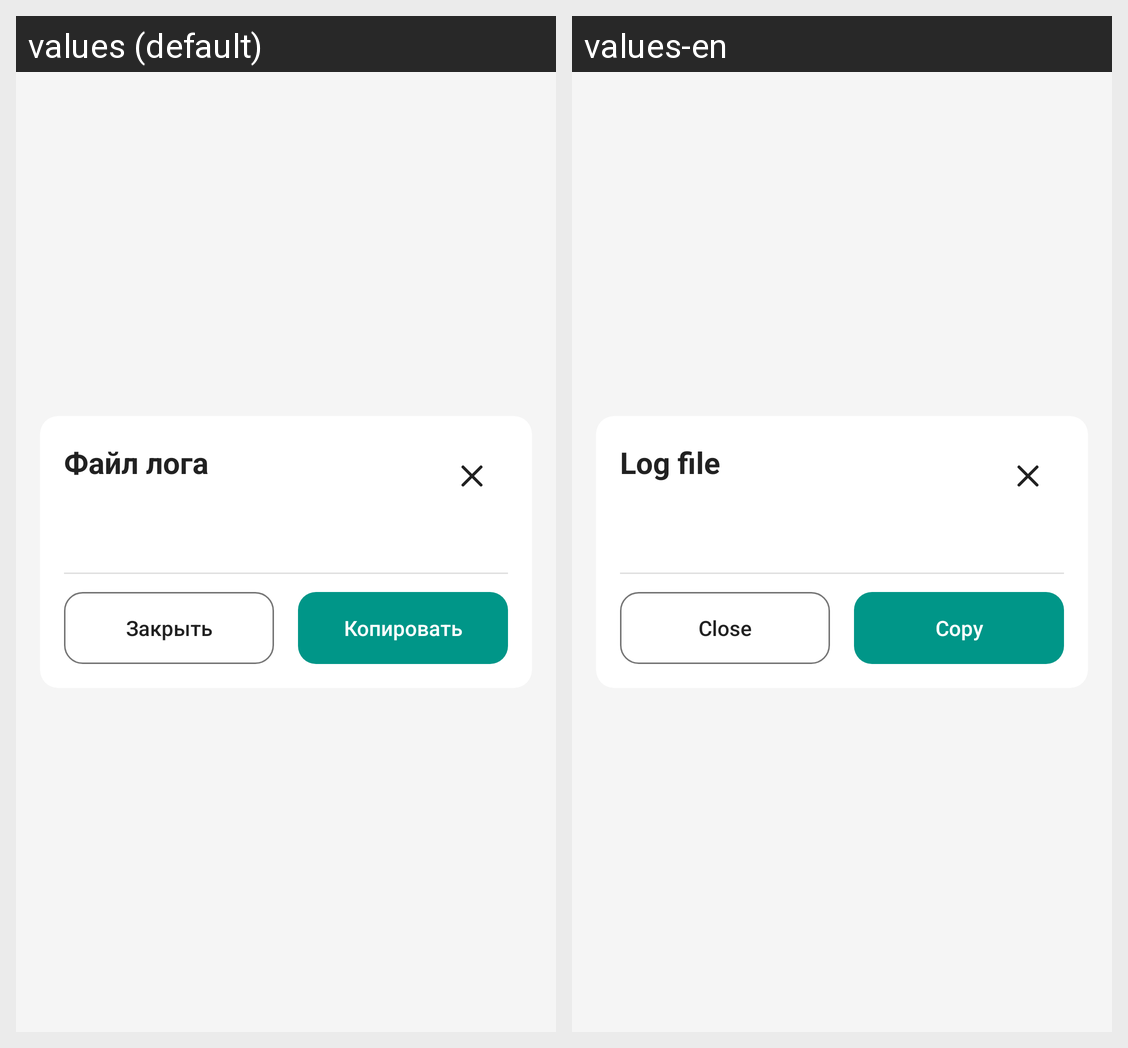

Translations of the strings shown on this Android screen, per locale in the grid:
Android screen res/layout/dialog_logger_file.xml rendered under 2 locales, left to right: values (default), values-en. Device: Nexus 5 (rendered at 1080×1920; each locale shown at half size, 540×960, under a caption strip naming it); theme Theme.QutyLaunch.
Strings drawn on this screen, with the default value and each locale's value (text and hints the layout hard-codes, and strings that could not be matched under every locale, appear in the picture but are not listed):

logger_file_dialog_title
  values: Файл лога
  values-en: Log file

close
  values: Закрыть
  values-en: Close

logger_file_dialog_copy
  values: Копировать
  values-en: Copy
